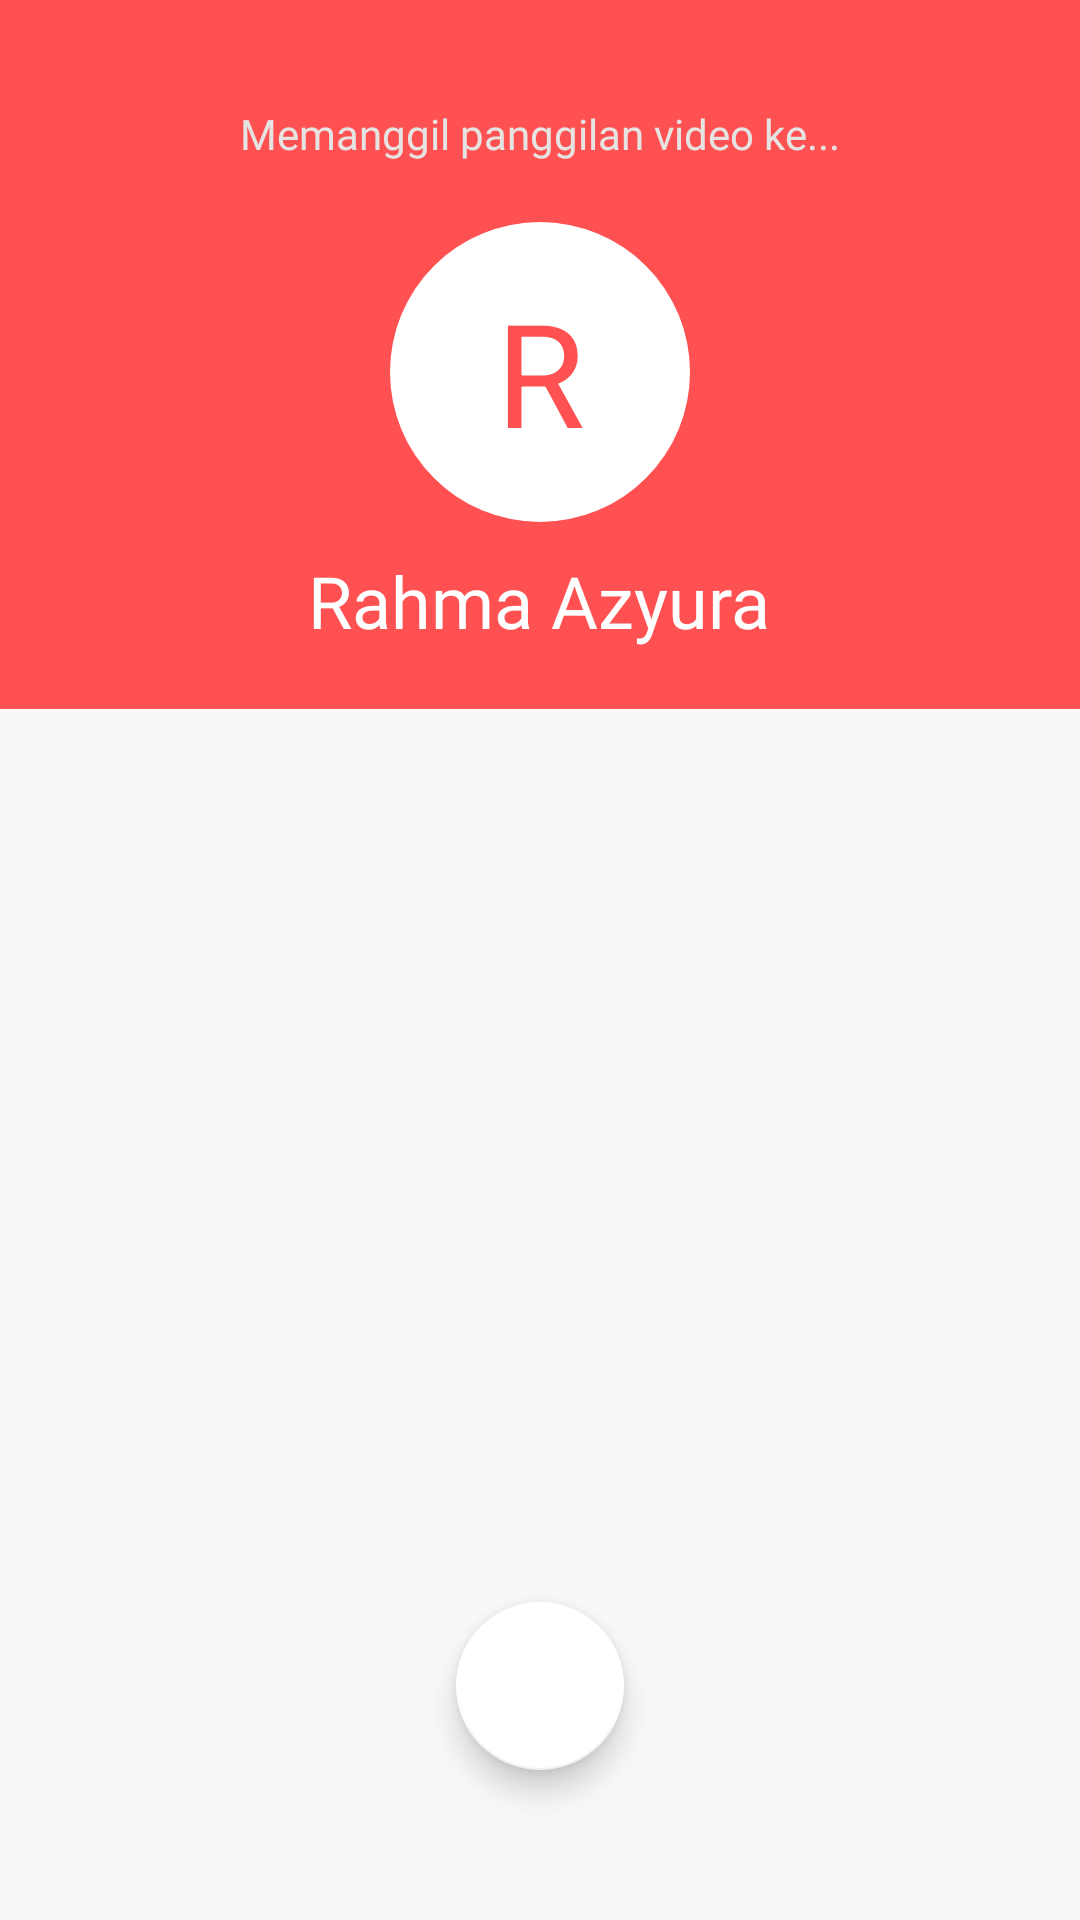

Produce the Android XML layout that renders to this screen, including the resource entries it uses.
<!-- AndroidManifest.xml: application theme Theme.MeetSimpleApp -->
<!-- res/layout/activity_outgoing.xml -->
<?xml version="1.0" encoding="utf-8"?>
<androidx.constraintlayout.widget.ConstraintLayout xmlns:android="http://schemas.android.com/apk/res/android"
    xmlns:app="http://schemas.android.com/apk/res-auto"
    xmlns:tools="http://schemas.android.com/tools"
    android:layout_width="match_parent"
    android:layout_height="match_parent"
    android:background="#A8F4F4F4"
    tools:context=".IncomingActivity">

    <LinearLayout
        android:layout_width="match_parent"
        android:layout_height="wrap_content"
        android:background="@color/purple_700"
        android:orientation="vertical"
        android:paddingVertical="20dp"
        app:layout_constraintEnd_toEndOf="parent"
        app:layout_constraintStart_toStartOf="parent"
        app:layout_constraintTop_toTopOf="parent">

        <TextView
            android:id="@+id/type_call"
            android:layout_width="wrap_content"
            android:layout_height="wrap_content"
            android:layout_gravity="center_horizontal"
            android:layout_marginTop="15dp"
            android:fontFamily="@font/robotoreguler"
            android:text="Memanggil panggilan video ke..."
            android:textColor="#E6E3E3"
            android:textSize="14sp" />

        <TextView
            android:id="@+id/tv_char"
            android:layout_width="100dp"
            android:layout_height="100dp"
            android:layout_gravity="center_horizontal"
            android:layout_marginTop="20dp"
            android:background="@drawable/bg_char_white"
            android:gravity="center"
            android:text="R"
            android:textColor="@color/purple_700"
            android:textSize="48sp" />


        <TextView
            android:id="@+id/tv_name"
            android:layout_width="wrap_content"
            android:layout_height="wrap_content"
            android:layout_gravity="center_horizontal"
            android:layout_marginTop="10dp"
            android:fontFamily="@font/robotobold"
            android:text="Rahma Azyura"
            android:textColor="@color/white"
            android:textSize="24sp" />


    </LinearLayout>

    <com.google.android.material.floatingactionbutton.FloatingActionButton
        android:id="@+id/cancel"
        android:layout_width="wrap_content"
        android:layout_height="wrap_content"
        android:layout_marginBottom="50dp"
        android:src="@drawable/ic_baseline_call_24"
        app:backgroundTint="@color/white"
        app:layout_constraintBottom_toBottomOf="parent"
        app:layout_constraintEnd_toEndOf="parent"
        app:layout_constraintStart_toStartOf="parent"
        app:tint="@color/purple_700"
        tools:ignore="SpeakableTextPresentCheck" />


</androidx.constraintlayout.widget.ConstraintLayout>
<!-- resources referenced by this layout -->
<resources>
  <color name="purple_700">#FF5151</color>
  <color name="white">#FFFFFFFF</color>
  <!-- drawable bg_char_white (drawable) -->
  <vector xmlns:android="http://schemas.android.com/apk/res/android"
      android:width="75dp"
      android:height="75dp"
      android:viewportWidth="75"
      android:viewportHeight="75">
    <path
        android:pathData="M37.5,37.5m-37.5,0a37.5,37.5 0,1 1,75 0a37.5,37.5 0,1 1,-75 0"
        android:fillColor="#FFFFFF"/>
  </vector>
  <style name="Theme.MeetSimpleApp" parent="Theme.MaterialComponents.DayNight.NoActionBar">
          
          <item name="colorPrimary">@color/purple_500</item>
          <item name="colorPrimaryVariant">@color/purple_700</item>
          <item name="colorOnPrimary">@color/white</item>
          
          <item name="colorSecondary">@color/teal_200</item>
          <item name="colorSecondaryVariant">@color/teal_700</item>
          <item name="colorOnSecondary">@color/black</item>
          
          <item name="android:statusBarColor" tools:targetApi="l">?attr/colorPrimaryVariant</item>
          
      </style>
  <color name="purple_500">#FF5151</color>
  <color name="teal_200">#FF03DAC5</color>
  <color name="teal_700">#FF018786</color>
  <color name="black">#FF000000</color>
</resources>
